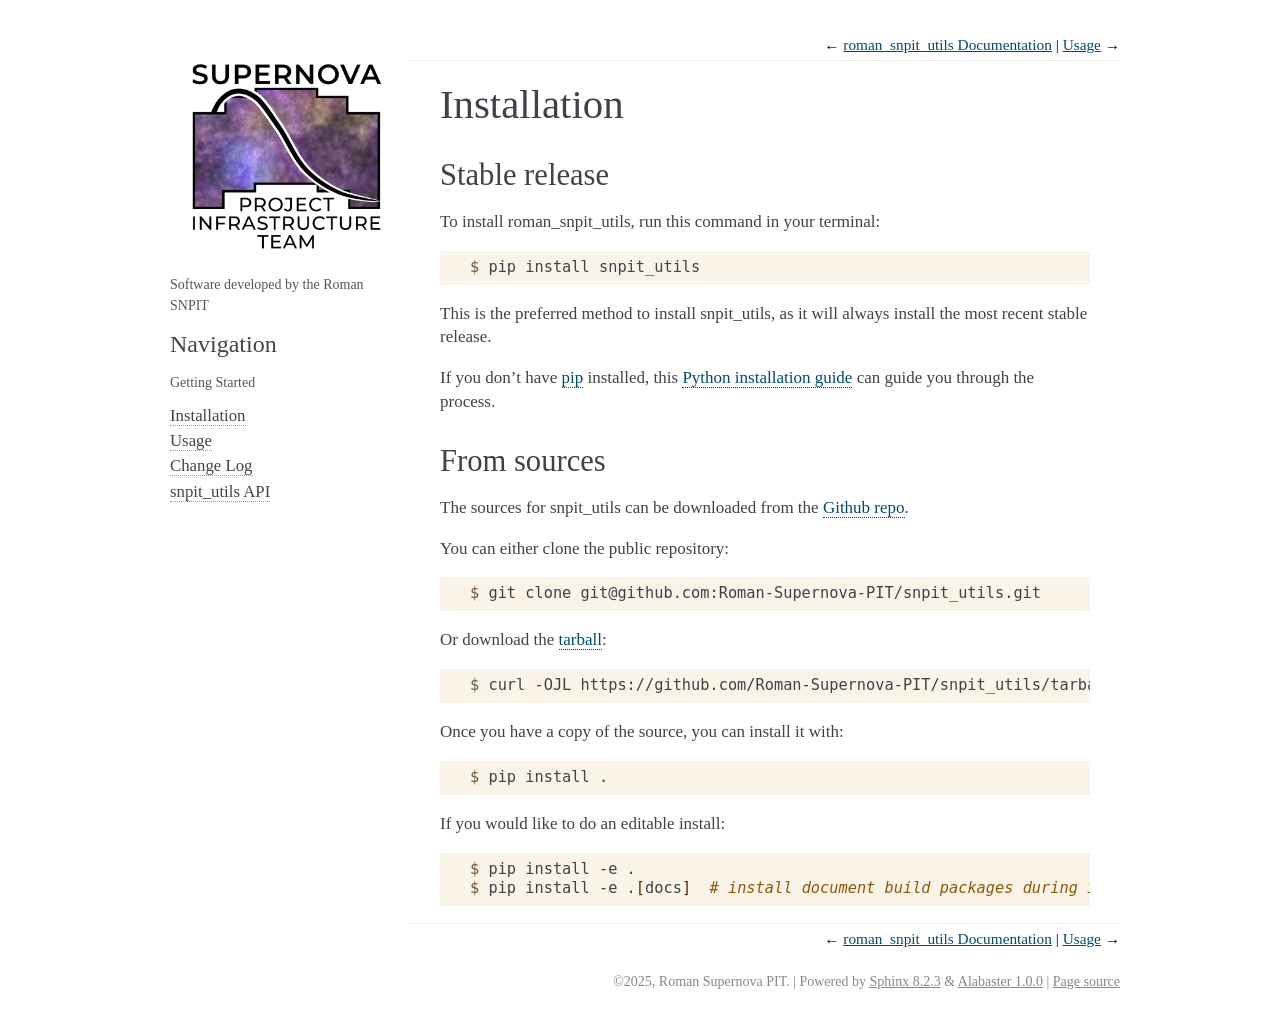

repository: Roman-Supernova-PIT/snpit_utils · page: installation.html · generator: sphinx

.. highlight:: shell

============
Installation
============


Stable release
--------------

To install roman_snpit_utils, run this command in your terminal:

.. code-block:: console

    $ pip install snpit_utils

This is the preferred method to install snpit_utils, as it will always install the most recent stable release.

If you don't have `pip`_ installed, this `Python installation guide`_ can guide
you through the process.

.. _pip: https://pip.pypa.io
.. _Python installation guide: http://docs.python-guide.org/en/latest/starting/installation/


From sources
------------

The sources for snpit_utils can be downloaded from the `Github repo`_.

You can either clone the public repository:

.. code-block:: console

    $ git clone git@github.com:Roman-Supernova-PIT/snpit_utils.git

Or download the `tarball`_:

.. code-block:: console

    $ curl -OJL https://github.com/Roman-Supernova-PIT/snpit_utils/tarball/master

Once you have a copy of the source, you can install it with:

.. code-block:: console

    $ pip install .

If you would like to do an editable install:

.. code-block:: console

    $ pip install -e .
    $ pip install -e .[docs]  # install document build packages during install


.. _Github repo: https://github.com/Roman-Supernova-PIT/snpit_utils
.. _tarball: https://github.com/Roman-Supernova-PIT/snpit_utils/tarball/master
